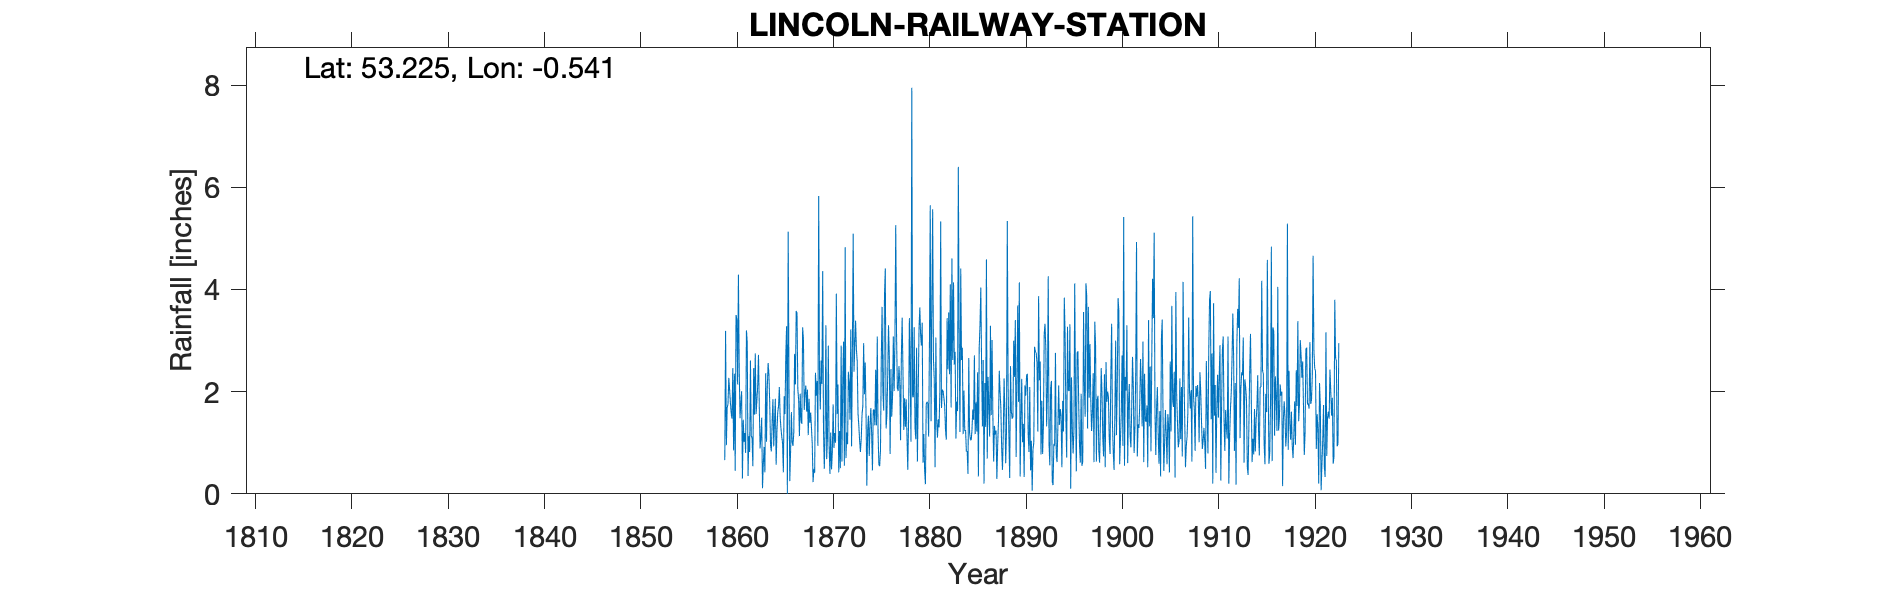

The data file committed next to this chart (first rows):
LINCOLN RAILWAY STATION, , , , , , , , , , , , , , , , , , , , , , , 
Grid ref, SK975708, Long, -0.541, Lat, 53.23, Elevation, 26, ft, , , , , , , , , , , , , , , 
Station no, RR55, , , , , , , , , , , , , , , , , , , , , , 
, 1850, 1851, 1852, 1853, 1854, 1855, 1856, 1857, 1858, 1859, 1860, 1861, 1862, 1863, 1864, 1865, 1866, 1867, 1868, 1869, 1870, 1871, 1872
January, , , , , , , , , , , 2.46, 0.3, 1.09, 1.49, 0.83, 1.28, 0.83, 1.96, 1.39, 2.34, 0.94, 0.42, 2.39
February, , , , , , , , , , , 0.85, 1.45, 0.54, 0.11, 1.4, 1.12, 1.6, 1.44, 1.59, 1.65, 0.39, 1.23, 2.17
March, , , , , , , , , , 0.66, 2.35, 1.02, 2.46, 0.59, 1.85, 0.99, 1, 1.37, 1.3, 2.61, 1.2, 0.5, 1.45
April, , , , , , , , , , 3.19, 0.45, 1.19, 1.55, 0.92, 0.93, 0.42, 0.94, 3.26, 0.96, 2.15, 0.48, 2.9, 3.22
May, , , , , , , , , , 0.95, 3.5, 0.8, 2.75, 0.42, 1.41, 1.91, 1.21, 3.02, 0.23, 4.36, 0.82, 0.63, 0.93
June, , , , , , , , , , 1.69, 3.42, 3.2, 1.56, 2.36, 1.86, 1.56, 2.74, 1.64, 0.49, 1.25, 1.75, 2.21, 2.8
July, , , , , , , , , , 1.75, 2.14, 2.96, 1.81, 1.02, 0.57, 2.68, 2.14, 1.99, 0.41, 0.49, 0.9, 2.98, 5.09
August, , , , , , , , , , 2.27, 4.29, 0.35, 2.11, 2.09, 1.22, 3.28, 3.58, 2.12, 2.37, 1.24, 1.19, 0.55, 2.39
September, , , , , , , , , , 2.04, 2.43, 1.13, 2.72, 2.56, 1.6, 0, 3.54, 1.61, 1.92, 3.3, 1, 4.83, 2.9
October, , , , , , , , , , 1.79, 1.48, 0.82, 1.71, 2.34, 1.72, 5.13, 2.06, 2.04, 2.21, 0.68, 3.92, 0.7, 3.39
November, , , , , , , , , , 1.58, 1.77, 2.61, 0.89, 1.78, 2.09, 2.2, 1.85, 1.15, 0.94, 1.13, 1.56, 1.2, 2.83
December, , , , , , , , , , 1.47, 2.01, 1.14, 1.12, 0.96, 1.51, 0.25, 1.13, 1.86, 5.83, 2.9, 2.14, 0.97, 2.59
Total, , , , , , , , , , , 27.15, 16.97, 20.31, 16.64, 16.99, 20.82, 22.62, 23.46, 19.64, 24.1, 16.29, 19.12, 32.15
